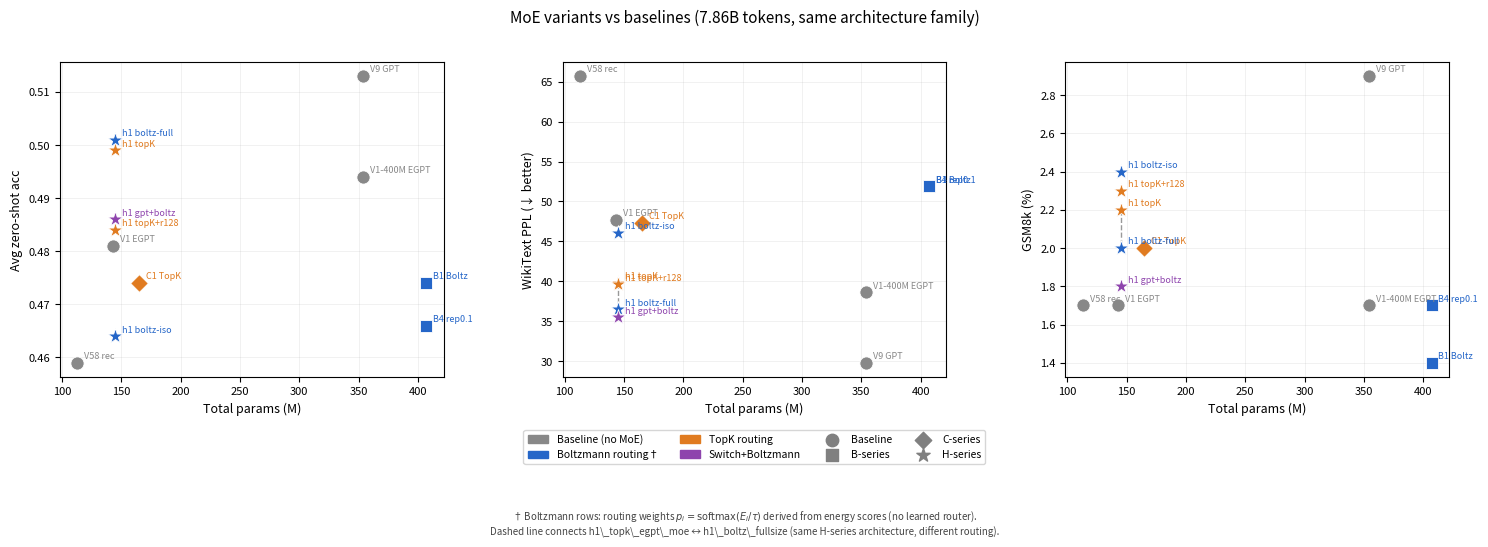

Source code (Python): (Note: this script raises an exception after producing the figure.)
"""
make_moe_scatter.py  —  MoE comparison scatter plots
Saves to experiments/boltzmann-moe/paper/figs/
Run on CPU, uses Agg backend (no X11 needed).
"""

import os
import matplotlib
matplotlib.use("Agg")
import matplotlib.pyplot as plt
import matplotlib.patches as mpatches
import numpy as np

# ── Data ──────────────────────────────────────────────────────────────────────
# name, total_params_M, active_params_M, avg_acc, wiki_ppl, gsm8k_pct, tokens_B, routing_type, series
MODELS = [
    ("V9 GPT d=1024",       354, 251, 0.513, 29.8, 2.9,  7.86, "none",         "baseline"),
    ("V1-400M EGPT d=1024", 354, 251, 0.494, 38.6, 1.7,  7.86, "none",         "baseline"),
    ("V1 EGPT d=768",       143,  66, 0.481, 47.7, 1.7,  7.86, "none",         "baseline"),
    ("V58 EGPT rec 1×24",   113,  10, 0.459, 65.7, 1.7,  7.86, "none",         "baseline"),
    ("B1 BoltzMoE (no reg)",407, 330, 0.474, 51.9, 1.4,  7.86, "boltzmann",    "B-series"),
    ("B4 BoltzMoE rep0.1",  407, 330, 0.466, 51.9, 1.7,  7.86, "boltzmann",    "B-series"),
    ("C1 TopK EnergyMoE",   165,  88, 0.474, 47.3, 2.0,  7.86, "topk",         "C-series"),
    ("h1_boltz iso-param",  145,  68, 0.464, 46.1, 2.4,  7.86, "boltzmann",    "H-series"),
    ("h1_topk_egpt_moe",    145,  68, 0.499, 39.8, 2.2,  7.86, "topk",         "H-series"),
    ("h1_topk_r128",        145,  68, 0.484, 39.6, 2.3,  7.86, "topk",         "H-series"),
    ("h1_boltz_fullsize",   145,  68, 0.501, 36.5, 2.0,  7.86, "boltzmann",    "H-series"),
    ("h1_gptmoe_boltz",     145,  68, 0.486, 35.5, 1.8,  7.86, "switch+boltz", "H-series"),
]

# Short display names for labels
SHORT_NAMES = {
    "V9 GPT d=1024":       "V9 GPT",
    "V1-400M EGPT d=1024": "V1-400M EGPT",
    "V1 EGPT d=768":       "V1 EGPT",
    "V58 EGPT rec 1×24":   "V58 rec",
    "B1 BoltzMoE (no reg)":"B1 Boltz",
    "B4 BoltzMoE rep0.1":  "B4 rep0.1",
    "C1 TopK EnergyMoE":   "C1 TopK",
    "h1_boltz iso-param":  "h1 boltz-iso",
    "h1_topk_egpt_moe":    "h1 topK",
    "h1_topk_r128":        "h1 topK+r128",
    "h1_boltz_fullsize":   "h1 boltz-full",
    "h1_gptmoe_boltz":     "h1 gpt+boltz",
}

# ── Style ──────────────────────────────────────────────────────────────────────
COLORS = {
    "baseline":   "#888888",   # gray
    "boltzmann":  "#2566c8",   # blue
    "topk":       "#e07b20",   # orange
    "switch+boltz": "#8e44ad", # purple
}

SERIES_MARKERS = {
    "baseline": "o",   # circle
    "B-series": "s",   # square
    "C-series": "D",   # diamond
    "H-series": "*",   # star
}

SERIES_SIZES = {
    "baseline": 90,
    "B-series": 80,
    "C-series": 80,
    "H-series": 130,
}

def get_color(routing, series):
    if series == "baseline":
        return COLORS["baseline"]
    return COLORS.get(routing, "#555555")


def make_scatter(use_active_params=False):
    suffix = "active_params" if use_active_params else "total_params"
    xlabel = "Active (non-embedding) params (M)" if use_active_params else "Total params (M)"
    outfile = f"moe_scatter_{suffix}.pdf"

    fig, axes = plt.subplots(1, 3, figsize=(15, 5))
    fig.suptitle(
        "MoE variants vs baselines (7.86B tokens, same architecture family)",
        fontsize=11, y=1.01
    )

    ylabels = ["Avg zero-shot acc", "WikiText PPL (↓ better)", "GSM8k (%)"]
    ykeys   = [3, 4, 5]   # indices into MODELS tuple

    for ax, ykey, ylabel in zip(axes, ykeys, ylabels):
        ax.set_xlabel(xlabel, fontsize=9)
        ax.set_ylabel(ylabel, fontsize=9)

        xs, ys = [], []
        for row in MODELS:
            name, total, active, avg_acc, wiki_ppl, gsm8k, _, routing, series = row
            x = active if use_active_params else total
            y = row[ykey]
            color  = get_color(routing, series)
            marker = SERIES_MARKERS[series]
            size   = SERIES_SIZES[series]

            sc = ax.scatter(x, y, c=color, marker=marker, s=size,
                            edgecolors="white", linewidths=0.6, zorder=3)
            xs.append(x); ys.append(y)

            # Label
            label = SHORT_NAMES[name]
            ax.annotate(label, (x, y),
                        textcoords="offset points", xytext=(5, 3),
                        fontsize=6.5, color=color, zorder=4)

        # Connecting lines: h1_topk_egpt_moe ↔ h1_boltz_fullsize
        h_topk  = next(r for r in MODELS if r[0] == "h1_topk_egpt_moe")
        h_boltz = next(r for r in MODELS if r[0] == "h1_boltz_fullsize")
        x0 = (h_topk[1]  if not use_active_params else h_topk[2])
        x1 = (h_boltz[1] if not use_active_params else h_boltz[2])
        y0 = h_topk[ykey]; y1 = h_boltz[ykey]
        ax.plot([x0, x1], [y0, y1], color="#555555", linewidth=1.0,
                linestyle="--", alpha=0.6, zorder=2)

        ax.grid(True, alpha=0.25, linewidth=0.5)
        ax.tick_params(labelsize=8)

    # Legend — routing type colors
    routing_patches = [
        mpatches.Patch(color=COLORS["baseline"],     label="Baseline (no MoE)"),
        mpatches.Patch(color=COLORS["boltzmann"],    label="Boltzmann routing†"),
        mpatches.Patch(color=COLORS["topk"],         label="TopK routing"),
        mpatches.Patch(color=COLORS["switch+boltz"], label="Switch+Boltzmann"),
    ]
    # Legend — series markers
    series_handles = [
        plt.scatter([], [], marker="o", s=80, c="gray", label="Baseline"),
        plt.scatter([], [], marker="s", s=70, c="gray", label="B-series"),
        plt.scatter([], [], marker="D", s=70, c="gray", label="C-series"),
        plt.scatter([], [], marker="*", s=100, c="gray", label="H-series"),
    ]

    axes[1].legend(
        handles=routing_patches + series_handles,
        loc="upper center", bbox_to_anchor=(0.5, -0.15),
        ncol=4, fontsize=7.5, framealpha=0.8
    )

    fig.text(
        0.5, -0.04,
        "† Boltzmann rows: routing weights $p_i = \\mathrm{softmax}(E_i/\\tau)$ derived from energy scores (no learned router).\n"
        "Dashed line connects h1\\_topk\\_egpt\\_moe ↔ h1\\_boltz\\_fullsize (same H-series architecture, different routing).",
        ha="center", fontsize=7, style="italic", color="#444444"
    )

    plt.tight_layout(rect=[0, 0.05, 1, 1])

    figs_dir = os.path.join(os.path.dirname(__file__), "figs")
    os.makedirs(figs_dir, exist_ok=True)
    outpath = os.path.join(figs_dir, outfile)
    fig.savefig(outpath, bbox_inches="tight", dpi=150)
    print(f"Saved: {outpath}")
    plt.close(fig)


if __name__ == "__main__":
    make_scatter(use_active_params=False)
    make_scatter(use_active_params=True)
    print("Done.")
